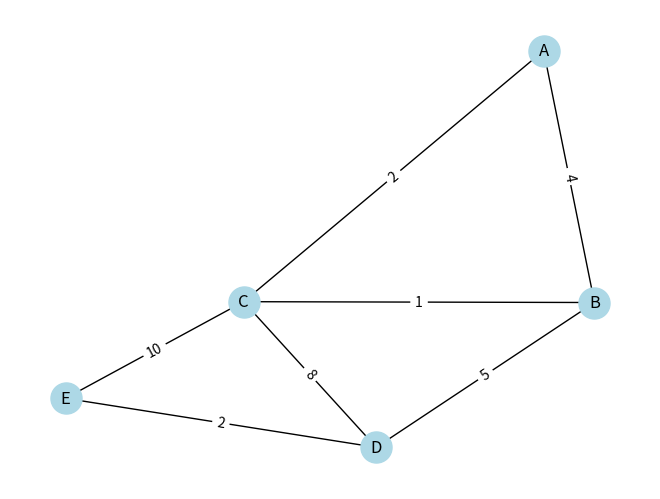

Reproduce this figure in Python.
graph = {
    'A': [('B', 4), ('C', 2)],
    'B': [('A', 4), ('C', 1), ('D', 5)],
    'C': [('A', 2), ('B', 1), ('D', 8), ('E', 10)],
    'D': [('B', 5), ('C', 8), ('E', 2)],
    'E': [('C', 10), ('D', 2)]
}
import heapq

def ucs(graph, start, goal):
    queue = []
    heapq.heappush(queue, (0, start, []))
    visited = set()
    
    while queue:
        cost, current_node, path = heapq.heappop(queue)
        if current_node in visited:
            continue
        visited.add(current_node)
        path = path + [current_node]
        
        if current_node == goal:
            return cost, path
        
        for neighbor, neighbor_cost in graph[current_node]:
            if neighbor not in visited:
                heapq.heappush(queue, (cost + neighbor_cost, neighbor, path))
    
    return float('inf'), []

result = ucs(graph, 'A', 'E')
print(result)
def heuristic(node, goal):
    # You can replace this with a real heuristic, such as geographical distance
    return abs(ord(goal) - ord(node))

def a_star(graph, start, goal):
    open_list = []
    heapq.heappush(open_list, (0 + heuristic(start, goal), 0, start, []))
    visited = set()

    while open_list:
        f, g, current, path = heapq.heappop(open_list)
        if current in visited:
            continue
        visited.add(current)
        path = path + [current]

        if current == goal:
            return g, path

        for neighbor, cost in graph[current]:
            if neighbor not in visited:
                g_new = g + cost
                f_new = g_new + heuristic(neighbor, goal)
                heapq.heappush(open_list, (f_new, g_new, neighbor, path))

    return float('inf'), []

result = a_star(graph, 'A', 'E')
print(result)
import networkx as nx
import matplotlib.pyplot as plt

G = nx.Graph()

# Add nodes and edges
G.add_weighted_edges_from([('A', 'B', 4), ('A', 'C', 2), ('B', 'C', 1), ('B', 'D', 5), ('C', 'D', 8), ('D', 'E', 2), ('C', 'E', 10)])

# Draw graph
pos = nx.spring_layout(G)
nx.draw(G, pos, with_labels=True, node_color='lightblue', node_size=500)
nx.draw_networkx_edge_labels(G, pos, edge_labels={('A', 'B'): 4, ('A', 'C'): 2, ('B', 'C'): 1, ('B', 'D'): 5, ('C', 'D'): 8, ('D', 'E'): 2, ('C', 'E'): 10})
plt.show()
